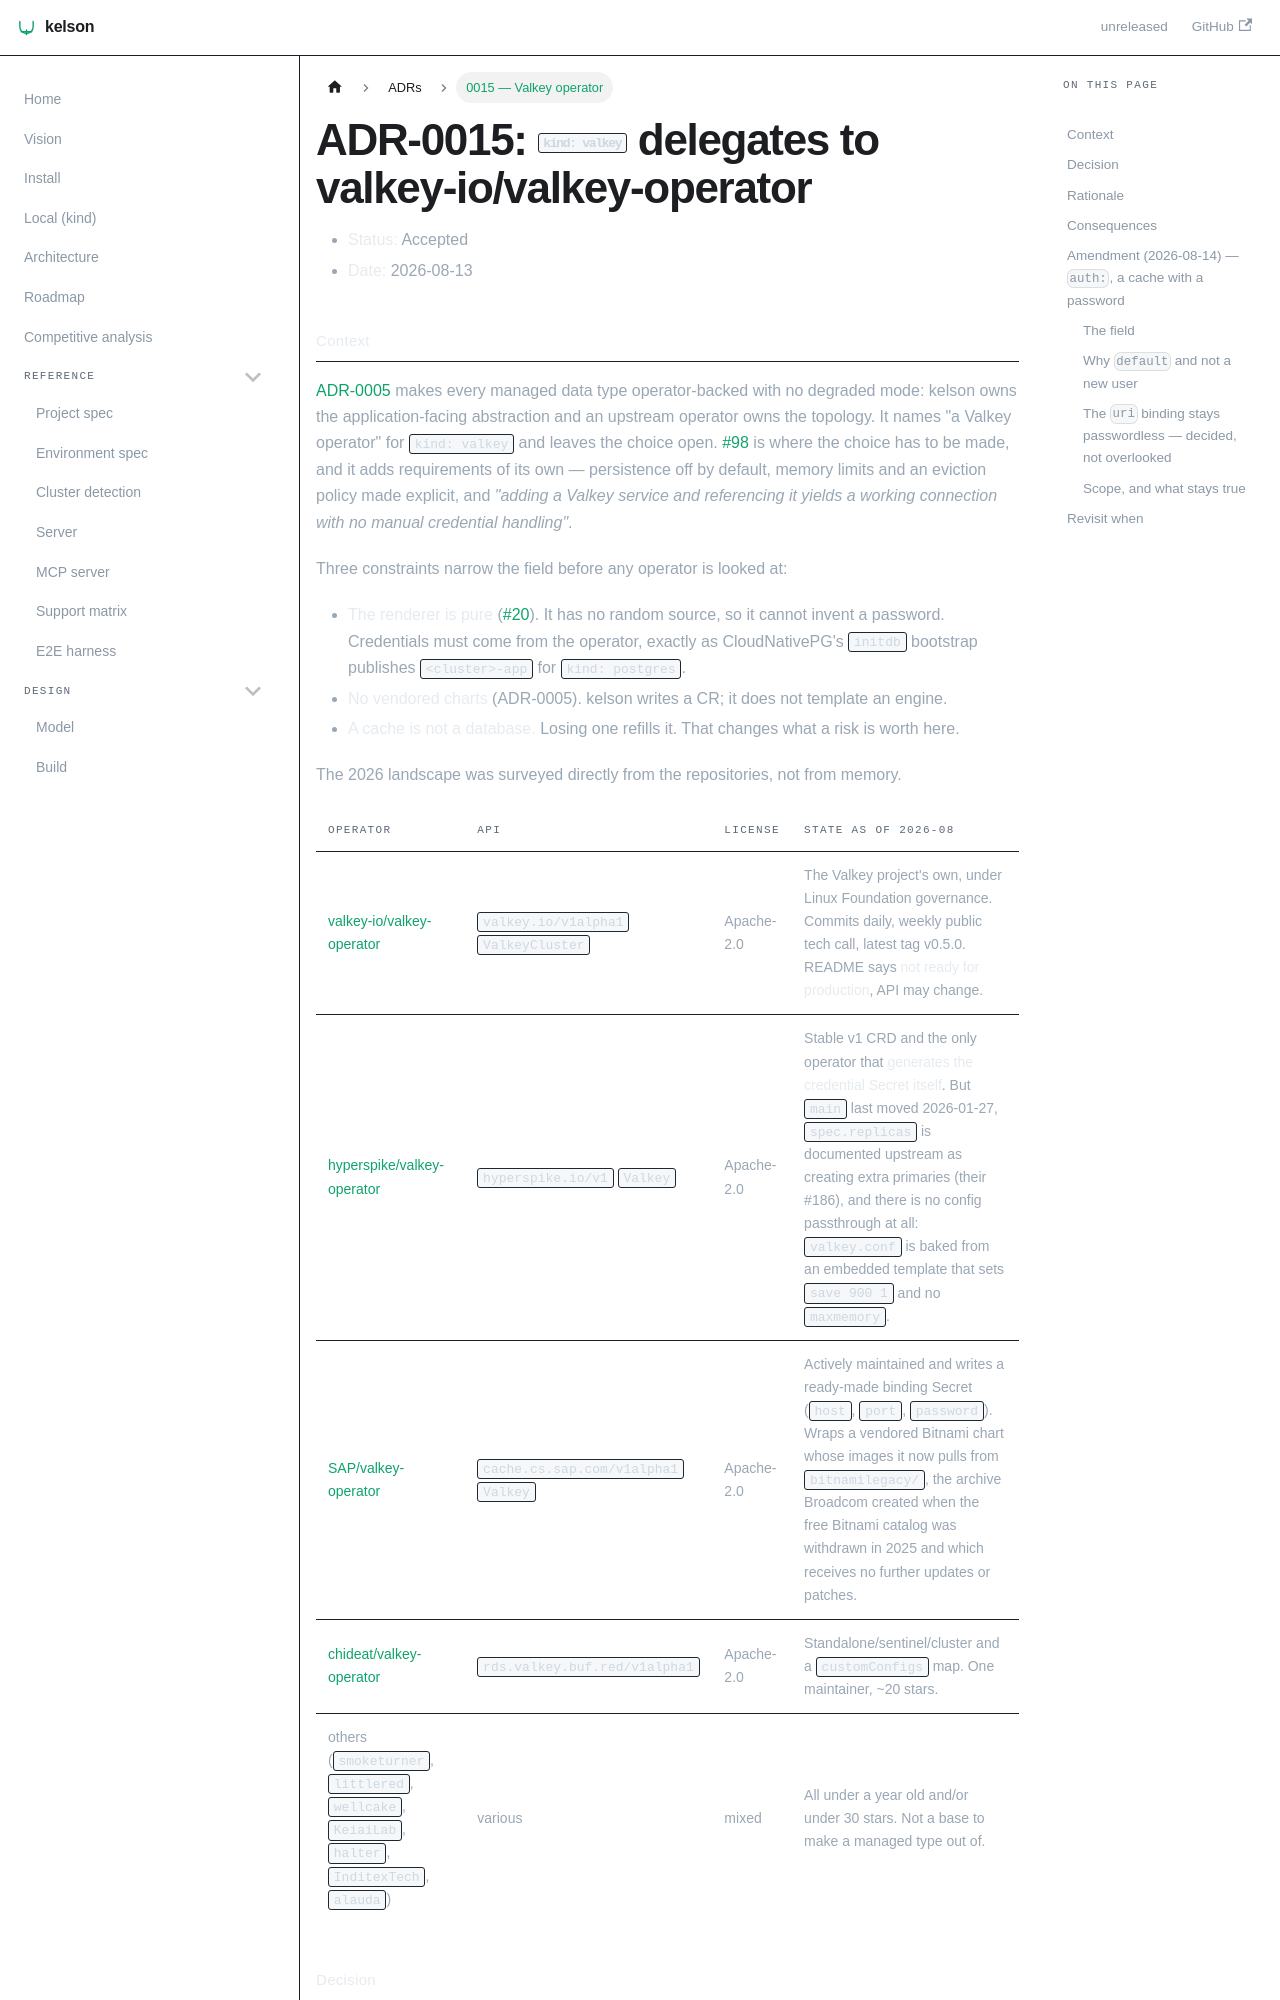

repository: dafrie/kelson · page: adr/0015-valkey-operator/index.html · generator: docusaurus

# ADR-0015: `kind: valkey` delegates to valkey-io/valkey-operator

- **Status:** Accepted
- **Date:** 2026-08-13

## Context

[ADR-0005](0005-delegate-to-operators.md) makes every managed data type operator-backed with no
degraded mode: kelson owns the application-facing abstraction and an upstream operator owns the
topology. It names "a Valkey operator" for `kind: valkey` and leaves the choice open.
[#98](https://github.com/dafrie/kelson/issues/98) is where the choice has to be made, and it adds
requirements of its own — persistence off by default, memory limits and an eviction policy made
explicit, and *"adding a Valkey service and referencing it yields a working connection with no manual
credential handling"*.

Three constraints narrow the field before any operator is looked at:

- **The renderer is pure** ([#20](https://github.com/dafrie/kelson/issues/20)). It has no random
  source, so it cannot invent a password. Credentials must come from the operator, exactly as
  CloudNativePG's `initdb` bootstrap publishes `<cluster>-app` for `kind: postgres`.
- **No vendored charts** (ADR-0005). kelson writes a CR; it does not template an engine.
- **A cache is not a database.** Losing one refills it. That changes what a risk is worth here.

The 2026 landscape was surveyed directly from the repositories, not from memory.

| Operator | API | License | State as of 2026-08 |
|---|---|---|---|
| [valkey-io/valkey-operator](https://github.com/valkey-io/valkey-operator) | `valkey.io/v1alpha1` `ValkeyCluster` | Apache-2.0 | The Valkey project's own, under Linux Foundation governance. Commits daily, weekly public tech call, latest tag v0.5.0. README says **not ready for production**, API may change. |
| [hyperspike/valkey-operator](https://github.com/hyperspike/valkey-operator) | `hyperspike.io/v1` `Valkey` | Apache-2.0 | Stable v1 CRD and the only operator that **generates the credential Secret itself**. But `main` last moved 2026-01-27, `spec.replicas` is documented upstream as creating extra primaries (their #186), and there is no config passthrough at all: `valkey.conf` is baked from an embedded template that sets `save 900 1` and no `maxmemory`. |
| [SAP/valkey-operator](https://github.com/SAP/valkey-operator) | `cache.cs.sap.com/v1alpha1` `Valkey` | Apache-2.0 | Actively maintained and writes a ready-made binding Secret (`host`, `port`, `password`). Wraps a vendored Bitnami chart whose images it now pulls from `bitnamilegacy/`, the archive Broadcom created when the free Bitnami catalog was withdrawn in 2025 and which receives no further updates or patches. |
| [chideat/valkey-operator](https://github.com/chideat/valkey-operator) | `rds.valkey.buf.red/v1alpha1` | Apache-2.0 | Standalone/sentinel/cluster and a `customConfigs` map. One maintainer, ~20 stars. |
| others (`smoketurner`, `littlered`, `wellcake`, `KeiaiLab`, `halter`, `InditexTech`, `alauda`) | various | mixed | All under a year old and/or under 30 stars. Not a base to make a managed type out of. |
